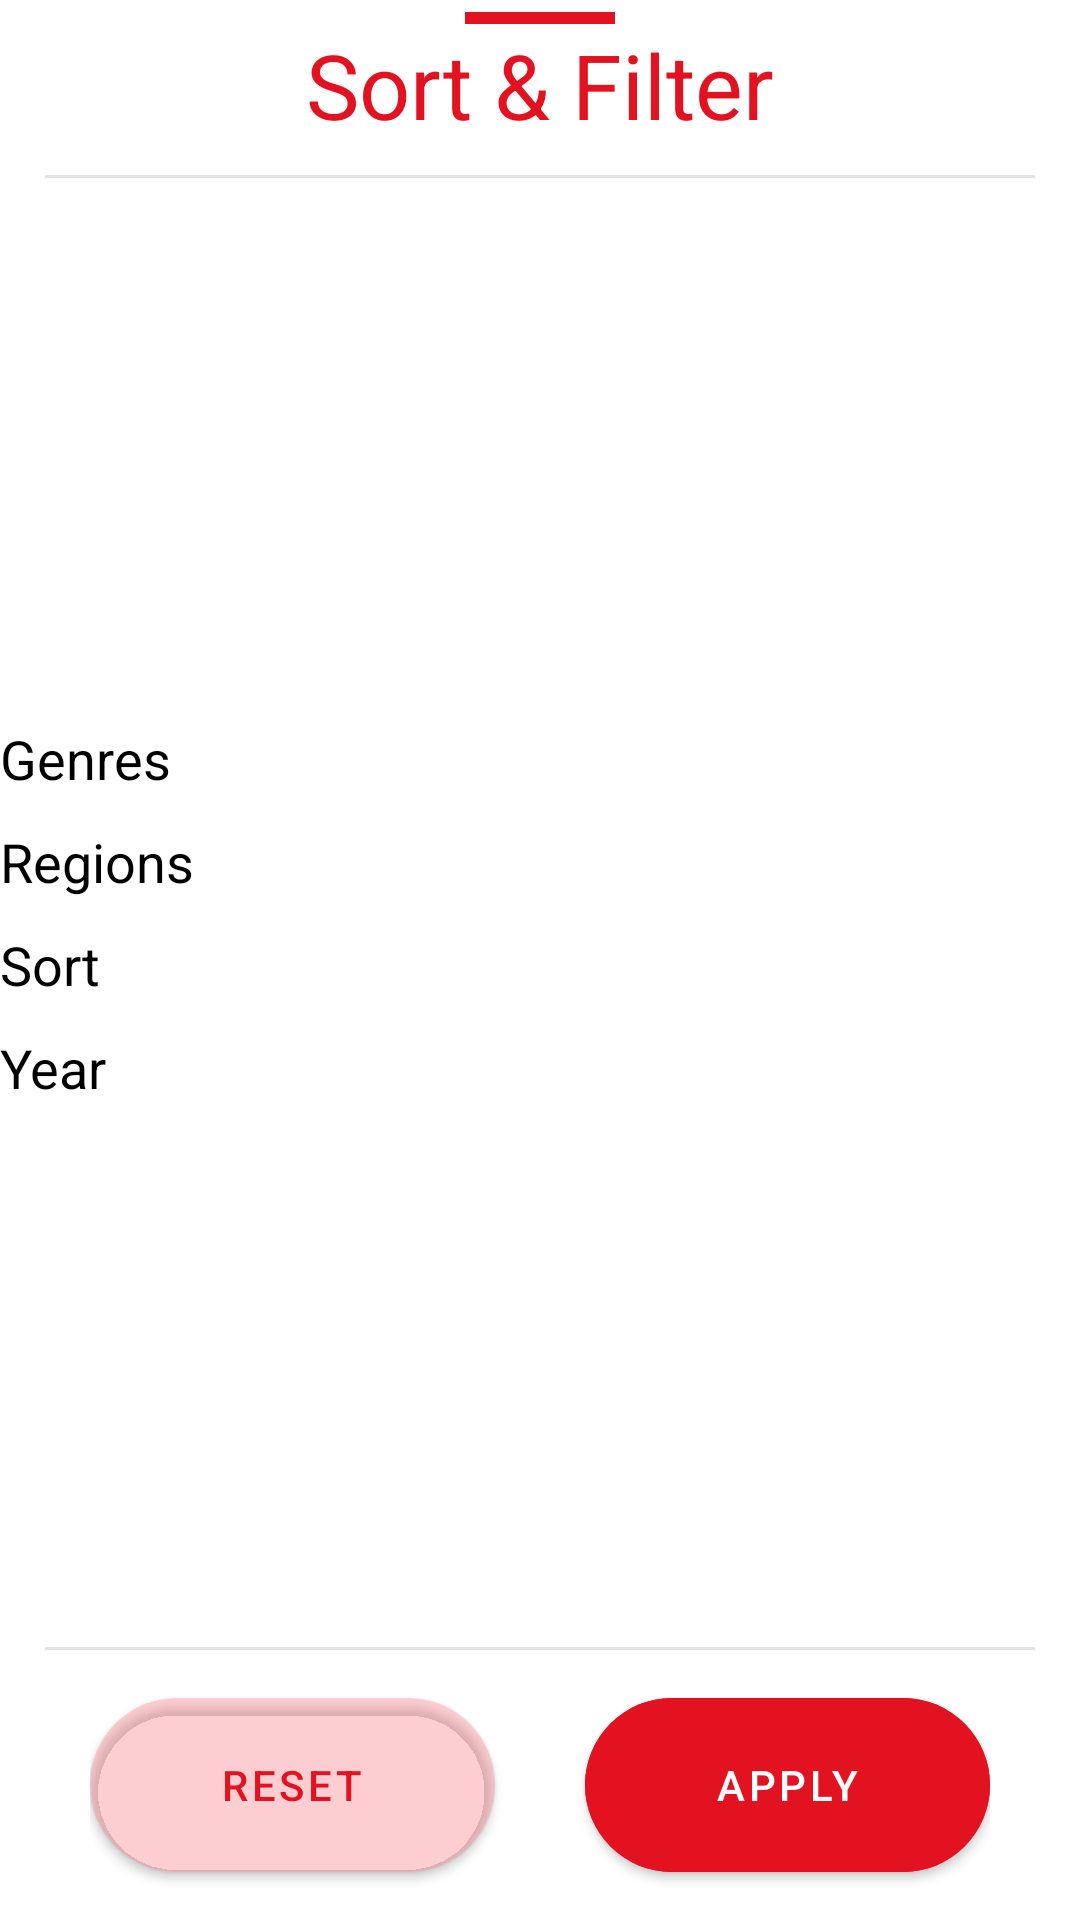

Android layout source for this screen:
<!-- AndroidManifest.xml: application theme Theme.Movies -->
<!-- res/layout/fragment_filter_sheet.xml -->
<?xml version="1.0" encoding="utf-8"?>
<androidx.constraintlayout.widget.ConstraintLayout xmlns:android="http://schemas.android.com/apk/res/android"
    xmlns:app="http://schemas.android.com/apk/res-auto"
    xmlns:tools="http://schemas.android.com/tools"
    android:layout_width="match_parent"
    android:layout_height="match_parent"
    android:layout_margin="10dp"
    android:background="?colorOnPrimary"
    app:behavior_hideable="false"
    app:layout_behavior="com.google.android.material.bottomsheet.BottomSheetBehavior">

    <View
        android:id="@+id/view"
        android:layout_width="50sp"
        android:layout_height="4dp"
        android:layout_marginTop="4sp"
        android:background="@color/main_color"
        app:layout_constraintEnd_toEndOf="parent"
        app:layout_constraintStart_toStartOf="parent"
        app:layout_constraintTop_toTopOf="parent" />

    <TextView
        android:id="@+id/textViewTitle"
        android:layout_width="wrap_content"
        android:layout_height="wrap_content"
        android:text="@string/sort_filter"
        android:textColor="@color/main_color"
        android:textSize="30sp"
        app:layout_constraintEnd_toEndOf="parent"
        app:layout_constraintStart_toStartOf="parent"
        app:layout_constraintTop_toBottomOf="@+id/view" />

    <View
        android:id="@+id/lineTop"
        android:layout_width="match_parent"
        android:layout_height="1dp"
        android:layout_marginHorizontal="15dp"
        android:layout_marginTop="10dp"
        android:alpha="0.2"
        android:background="@color/shimmer_color"
        app:layout_constraintEnd_toEndOf="parent"
        app:layout_constraintStart_toStartOf="parent"
        app:layout_constraintTop_toBottomOf="@+id/textViewTitle" />


    <androidx.constraintlayout.widget.ConstraintLayout
        android:layout_width="match_parent"
        android:layout_height="wrap_content"
        android:layout_marginVertical="10dp"
        app:layout_constraintBottom_toTopOf="@+id/lineBottom"
        app:layout_constraintEnd_toEndOf="parent"
        app:layout_constraintStart_toStartOf="parent"
        app:layout_constraintTop_toBottomOf="@+id/lineTop">

        <TextView
            android:id="@+id/genresTextView"
            android:layout_width="wrap_content"
            android:layout_height="wrap_content"
            android:text="@string/genres"
            android:textColor="?colorOnSecondary"
            android:textSize="18sp"
            app:layout_constraintStart_toStartOf="parent"
            app:layout_constraintTop_toTopOf="parent" />

        <androidx.recyclerview.widget.RecyclerView
            android:id="@+id/genresRecyclerView"
            android:layout_width="match_parent"
            android:layout_height="wrap_content"
            app:layout_constraintEnd_toEndOf="parent"
            app:layout_constraintStart_toStartOf="parent"
            app:layout_constraintTop_toBottomOf="@+id/genresTextView" />

        <TextView
            android:id="@+id/regionTextView"
            android:layout_width="wrap_content"
            android:layout_height="wrap_content"
            android:layout_marginTop="10dp"
            android:text="@string/regions"
            android:textColor="?colorOnSecondary"
            android:textSize="18sp"
            app:layout_constraintStart_toStartOf="parent"
            app:layout_constraintTop_toBottomOf="@+id/genresRecyclerView" />

        <androidx.recyclerview.widget.RecyclerView
            android:id="@+id/regionRecyclerView"
            android:layout_width="match_parent"
            android:layout_height="wrap_content"
            app:layout_constraintEnd_toEndOf="parent"
            app:layout_constraintStart_toStartOf="parent"
            app:layout_constraintTop_toBottomOf="@+id/regionTextView" />

        <TextView
            android:id="@+id/sortTextView"
            android:layout_width="wrap_content"
            android:layout_height="wrap_content"
            android:layout_marginTop="10dp"
            android:text="@string/sort"
            android:textColor="?colorOnSecondary"
            android:textSize="18sp"
            app:layout_constraintStart_toStartOf="parent"
            app:layout_constraintTop_toBottomOf="@+id/regionRecyclerView" />

        <androidx.recyclerview.widget.RecyclerView
            android:id="@+id/sortRecyclerView"
            android:layout_width="match_parent"
            android:layout_height="wrap_content"
            app:layout_constraintEnd_toEndOf="parent"
            app:layout_constraintStart_toStartOf="parent"
            app:layout_constraintTop_toBottomOf="@+id/sortTextView" />

        <TextView
            android:id="@+id/yearTextView"
            android:layout_width="wrap_content"
            android:layout_height="wrap_content"
            android:layout_marginTop="10dp"
            android:text="@string/year"
            android:textColor="?colorOnSecondary"
            android:textSize="18sp"
            app:layout_constraintStart_toStartOf="parent"
            app:layout_constraintTop_toBottomOf="@+id/sortRecyclerView" />

        <androidx.recyclerview.widget.RecyclerView
            android:id="@+id/yearRecyclerView"
            android:layout_width="match_parent"
            android:layout_height="wrap_content"
            app:layout_constraintEnd_toEndOf="parent"
            app:layout_constraintStart_toStartOf="parent"
            app:layout_constraintTop_toBottomOf="@+id/yearTextView" />
    </androidx.constraintlayout.widget.ConstraintLayout>

    <View
        android:id="@+id/lineBottom"
        android:layout_width="match_parent"
        android:layout_height="1dp"
        android:layout_marginHorizontal="15dp"
        android:layout_marginBottom="10dp"
        android:alpha="0.2"
        android:background="@color/shimmer_color"
        app:layout_constraintBottom_toTopOf="@+id/bottomView"
        app:layout_constraintEnd_toEndOf="parent"
        app:layout_constraintStart_toStartOf="parent" />

    <LinearLayout
        android:id="@+id/bottomView"
        android:layout_width="match_parent"
        android:layout_height="wrap_content"
        android:layout_marginHorizontal="30dp"
        android:layout_marginBottom="10dp"
        android:gravity="center"
        android:orientation="horizontal"
        app:layout_constraintBottom_toBottomOf="parent"
        app:layout_constraintEnd_toEndOf="parent"
        app:layout_constraintStart_toStartOf="parent">

        <com.google.android.material.button.MaterialButton
            android:id="@+id/resetButton"
            android:layout_width="wrap_content"
            android:layout_height="70sp"
            android:layout_marginEnd="15dp"
            android:layout_weight="1"
            android:backgroundTint="@color/filter_color"
            android:text="@string/reset"
            android:textColor="@color/main_color"
            app:cornerRadius="30sp" />

        <com.google.android.material.button.MaterialButton
            android:id="@+id/applyButton"
            android:layout_width="wrap_content"
            android:layout_height="70sp"
            android:layout_marginStart="15dp"
            android:layout_weight="1"
            android:backgroundTint="@color/main_color"
            android:text="@string/apply"
            android:textColor="@color/white"
            app:cornerRadius="30sp" />
    </LinearLayout>

</androidx.constraintlayout.widget.ConstraintLayout>
<!-- resources referenced by this layout -->
<resources>
  <color name="filter_color">#31F3747E</color>
  <color name="main_color">#E21221</color>
  <color name="shimmer_color">#747877</color>
  <color name="white">#FFFFFFFF</color>
  <string name="apply">Apply</string>
  <string name="genres">Genres</string>
  <string name="regions">Regions</string>
  <string name="reset">Reset</string>
  <string name="sort">Sort</string>
  <string name="sort_filter">Sort &amp; Filter</string>
  <string name="year">Year</string>
  <style name="Theme.Movies" parent="Theme.MaterialComponents.DayNight.NoActionBar.Bridge">
          
          <item name="colorPrimary">@color/main_color</item>
          <item name="colorPrimaryVariant">@color/purple_700</item>
          <item name="colorOnPrimary">@color/white</item>
          
          <item name="colorSecondary">@color/teal_200</item>
          <item name="colorSecondaryVariant">@color/teal_700</item>
          <item name="colorOnSecondary">@color/black</item>
          
          <item name="android:statusBarColor">@android:color/transparent</item>
          
      </style>
  <color name="purple_700">#FF3700B3</color>
  <color name="teal_200">#FF03DAC5</color>
  <color name="teal_700">#FF018786</color>
  <color name="black">#FF000000</color>
</resources>
